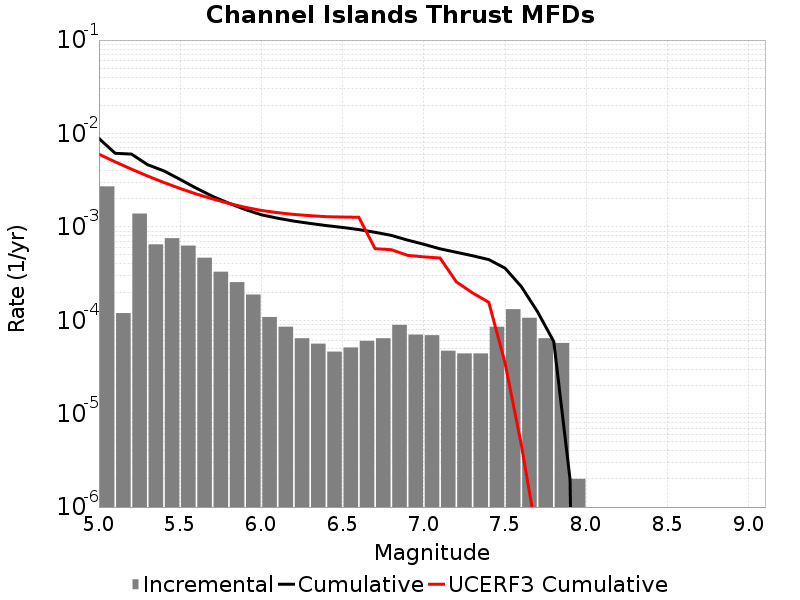

The data file committed next to this chart (first rows):
Magnitude, Incremental Rate, Cumulative Rate, UCERF3 Cumulative Rate
5.05, 0.002712, 0.008845, 0.005996
5.15, 1.1935798E-4, 0.006132, 0.004966
5.25, 0.001388, 0.006013, 0.004149
5.35, 6.499493E-4, 0.004625, 0.003499
5.45, 7.562682E-4, 0.003975, 0.002983
5.55, 6.2988914E-4, 0.003219, 0.002573
5.65, 4.6740184E-4, 0.002589, 0.002248
5.75, 3.309927E-4, 0.002121, 0.001989
5.85, 2.5576708E-4, 0.00179, 0.001783
5.95, 1.8856555E-4, 0.001535, 0.00162
6.05, 1.08324886E-4, 0.001346, 0.001498
6.15, 8.52557E-5, 0.001238, 0.00142
6.25, 6.419253E-5, 0.001152, 0.001358
6.35, 5.616846E-5, 0.001088, 0.001317
6.45, 4.613838E-5, 0.001032, 0.001285
6.55, 5.115342E-5, 9.859571E-4, 0.001274
6.65, 6.0180493E-5, 9.348037E-4, 0.001266
6.75, 6.419253E-5, 8.746232E-4, 5.8369536E-4
6.85, 8.9267734E-5, 8.104306E-4, 5.695381E-4
6.95, 7.0210575E-5, 7.211629E-4, 4.955193E-4
7.05, 6.920757E-5, 6.5095234E-4, 4.772087E-4
7.15, 4.7141388E-5, 5.8174477E-4, 4.6386442E-4
7.25, 4.413236E-5, 5.346034E-4, 2.5775394E-4
7.35, 4.413236E-5, 4.90471E-4, 1.9631587E-4
7.45, 8.52557E-5, 4.4633864E-4, 1.5561018E-4
7.55, 1.3139407E-4, 3.6108296E-4, 3.49302E-5
7.65, 1.0631887E-4, 2.2968889E-4, 4.6589935E-6
7.75, 6.419253E-5, 1.2337002E-4, 4.5206644E-7
7.85, 5.717147E-5, 5.9177484E-5, 3.8975507E-8
7.95, 2.0060165E-6, 2.0060165E-6, 0.0
8.05, 0.0, 0.0, 0.0
8.15, 0.0, 0.0, 0.0
8.25, 0.0, 0.0, 0.0
8.35, 0.0, 0.0, 0.0
8.45, 0.0, 0.0, 0.0
8.55, 0.0, 0.0, 0.0
8.65, 0.0, 0.0, 0.0
8.75, 0.0, 0.0, 0.0
8.85, 0.0, 0.0, 0.0
8.95, 0.0, 0.0, 0.0
9.05, 0.0, 0.0, 0.0
